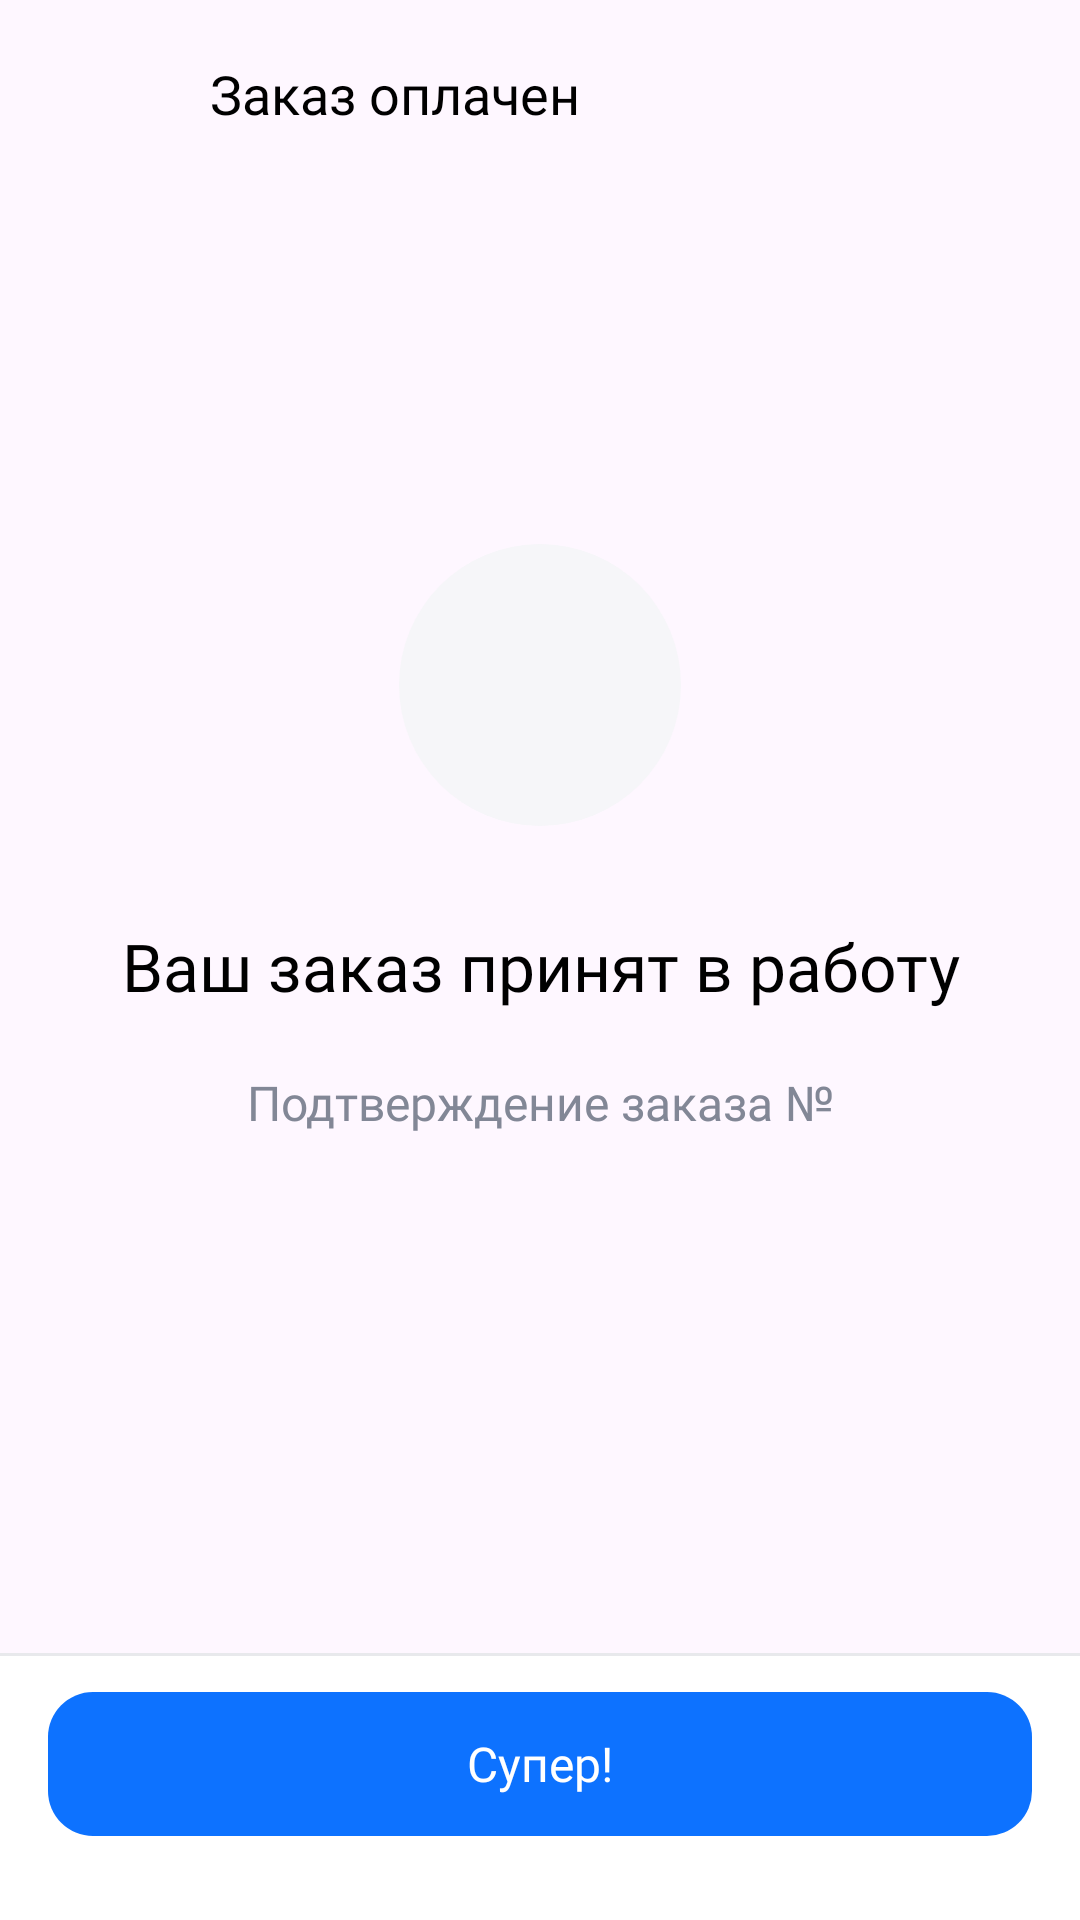

Produce the Android XML layout that renders to this screen, including the resource entries it uses.
<!-- AndroidManifest.xml: application theme Theme.BookingHotelRoomSample -->
<!-- res/layout/fragment_payment.xml -->
<?xml version="1.0" encoding="utf-8"?>
<androidx.constraintlayout.widget.ConstraintLayout xmlns:android="http://schemas.android.com/apk/res/android"
    xmlns:app="http://schemas.android.com/apk/res-auto"
    xmlns:tools="http://schemas.android.com/tools"
    android:layout_width="match_parent"
    android:layout_height="match_parent"
    tools:context=".ui.payment.PaymentFragment">

        <ImageButton
            android:id="@+id/back_button"
            android:layout_width="44dp"
            android:layout_height="44dp"
            android:layout_marginStart="10dp"
            android:layout_marginTop="8dp"
            android:backgroundTint="@color/transparent"
            android:src="@drawable/arrow_left"
            app:layout_constraintStart_toStartOf="parent"
            app:layout_constraintTop_toTopOf="parent"
            tools:ignore="ContentDescription,SpeakableTextPresentCheck,TouchTargetSizeCheck" />

        <TextView
            android:id="@+id/order_paid"
            android:layout_width="0dp"
            android:layout_height="wrap_content"
            android:layout_marginHorizontal="70dp"
            android:layout_marginTop="19dp"
            android:fontFamily="@font/sf_pro_display_semibold"
            android:text="@string/order_paid"
            android:textColor="@color/black"
            android:textSize="18sp"
            app:layout_constraintEnd_toEndOf="parent"
            app:layout_constraintStart_toStartOf="parent"
            app:layout_constraintTop_toTopOf="parent"
            tools:text="@tools:sample/cities" />

    <FrameLayout
        android:id="@+id/party_popper"
        android:layout_width="wrap_content"
        android:layout_height="wrap_content"
        android:layout_marginTop="138dp"
        android:background="@drawable/cyrcle_d_94"
        app:layout_constraintEnd_toEndOf="parent"
        app:layout_constraintStart_toStartOf="parent"
        app:layout_constraintTop_toBottomOf="@id/order_paid">

        <androidx.constraintlayout.utils.widget.ImageFilterView
            android:layout_width="44dp"
            android:layout_height="44dp"
            android:layout_gravity="center"
            android:src="@mipmap/party_popper" />

    </FrameLayout>

    <TextView
        android:id="@+id/order_accepted"
        android:layout_width="match_parent"
        android:layout_height="wrap_content"
        android:layout_marginHorizontal="16dp"
        android:layout_marginTop="32dp"
        android:fontFamily="@font/sf_pro_display_semibold"
        android:gravity="center"
        android:text="@string/order_accepted"
        android:textColor="@color/black"
        android:textSize="22sp"
        app:layout_constraintEnd_toEndOf="parent"
        app:layout_constraintStart_toStartOf="parent"
        app:layout_constraintTop_toBottomOf="@id/party_popper" />

    <TextView
        android:id="@+id/order_confirmation"
        android:layout_width="0dp"
        android:layout_height="wrap_content"
        android:layout_marginHorizontal="7dp"
        android:layout_marginTop="20dp"
        android:fontFamily="@font/sf_pro_display_regular"
        android:gravity="center"
        android:text="@string/order_confirmation_part_1"
        android:textColor="@color/grey_text"
        android:textSize="16sp"
        app:layout_constraintEnd_toEndOf="@id/order_accepted"
        app:layout_constraintStart_toStartOf="@id/order_accepted"
        app:layout_constraintTop_toBottomOf="@id/order_accepted" />

    <FrameLayout
        android:layout_width="match_parent"
        android:layout_height="1dp"
        android:background="@color/grey_stroke"
        app:layout_constraintEnd_toEndOf="parent"
        app:layout_constraintBottom_toTopOf="@id/finish_frame"
        app:layout_constraintStart_toStartOf="parent"/>

    <FrameLayout
        android:id="@+id/finish_frame"
        android:layout_width="match_parent"
        android:layout_height="wrap_content"
        android:layout_marginTop="10dp"
        app:layout_constraintStart_toStartOf="parent"
        app:layout_constraintEnd_toEndOf="parent"
        app:layout_constraintBottom_toBottomOf="parent"
        android:layout_gravity="bottom"
        android:background="@color/white">

        <androidx.appcompat.widget.AppCompatButton
            android:id="@+id/super1"
            style="@style/ButtonBlueBorderlessHeight48"
            android:layout_width="match_parent"
            android:layout_height="wrap_content"
            android:layout_marginHorizontal="16dp"
            android:layout_marginTop="12dp"
            android:layout_marginBottom="28dp"
            android:background="@drawable/button_rounded_15_background"
            android:text="@string/super1"
            app:layout_constraintBottom_toBottomOf="parent"
            app:layout_constraintEnd_toEndOf="parent"
            app:layout_constraintStart_toStartOf="parent" />
    </FrameLayout>

</androidx.constraintlayout.widget.ConstraintLayout>
<!-- resources referenced by this layout -->
<resources>
  <color name="black">#FF000000</color>
  <color name="grey_stroke">#FFE8E9EC</color>
  <color name="grey_text">#FF828796</color>
  <color name="transparent">#00FFFFFF</color>
  <color name="white">#FFFFFFFF</color>
  <!-- drawable button_rounded_15_background (drawable) -->
  <?xml version="1.0" encoding="utf-8"?>
  <shape xmlns:android="http://schemas.android.com/apk/res/android">
    <corners
        android:bottomLeftRadius="15dp"
        android:bottomRightRadius="15dp"
        android:topLeftRadius="15dp"
        android:topRightRadius="15dp" />
  </shape>
  <!-- drawable cyrcle_d_94 (drawable) -->
  <?xml version="1.0" encoding="utf-8"?>
  <shape xmlns:android="http://schemas.android.com/apk/res/android"
      android:shape="oval">
    <size
      android:width="94dp"
      android:height="94dp"/>
    <solid
      android:color="@color/grey_screen_background"/>
    <corners
        android:bottomLeftRadius="47dp"
        android:bottomRightRadius="47dp"
        android:topLeftRadius="47dp"
        android:topRightRadius="47dp" />
  </shape>
  <!-- mipmap party_popper (mipmap-anydpi-v26) -->
  <?xml version="1.0" encoding="utf-8"?>
  <adaptive-icon xmlns:android="http://schemas.android.com/apk/res/android">
      <background android:drawable="@color/party_popper_background"/>
      <foreground android:drawable="@mipmap/party_popper_foreground"/>
  </adaptive-icon>
  <string name="order_accepted">Ваш заказ принят в работу</string>
  <string name="order_confirmation_part_1">Подтверждение заказа №</string>
  <string name="order_paid">Заказ оплачен</string>
  <string name="super1">Супер!</string>
  <style name="ButtonBlueBorderlessHeight48" parent="Widget.AppCompat.Button.Borderless">
          <item name="android:backgroundTint">@color/blue</item>
          <item name="android:minHeight">48dp</item>
          <item name="android:strokeWidth">0</item>
          <item name="android:fontFamily">@font/sf_pro_display_semibold</item>
          <item name="android:textAllCaps">false</item>
          <item name="android:textSize">16sp</item>
          <item name="android:textColor">@color/white</item>
      </style>
  <style name="Theme.BookingHotelRoomSample" parent="Theme.Material3.DayNight.NoActionBar">
          
          
          <item name="android:statusBarColor">@color/white</item>
          <item name="android:windowLightStatusBar">true</item>
      </style>
  <color name="grey_screen_background">#FFF6F6F9</color>
  <color name="party_popper_background">#F6F6F9</color>
  <color name="blue">#FF0D72FF</color>
</resources>
